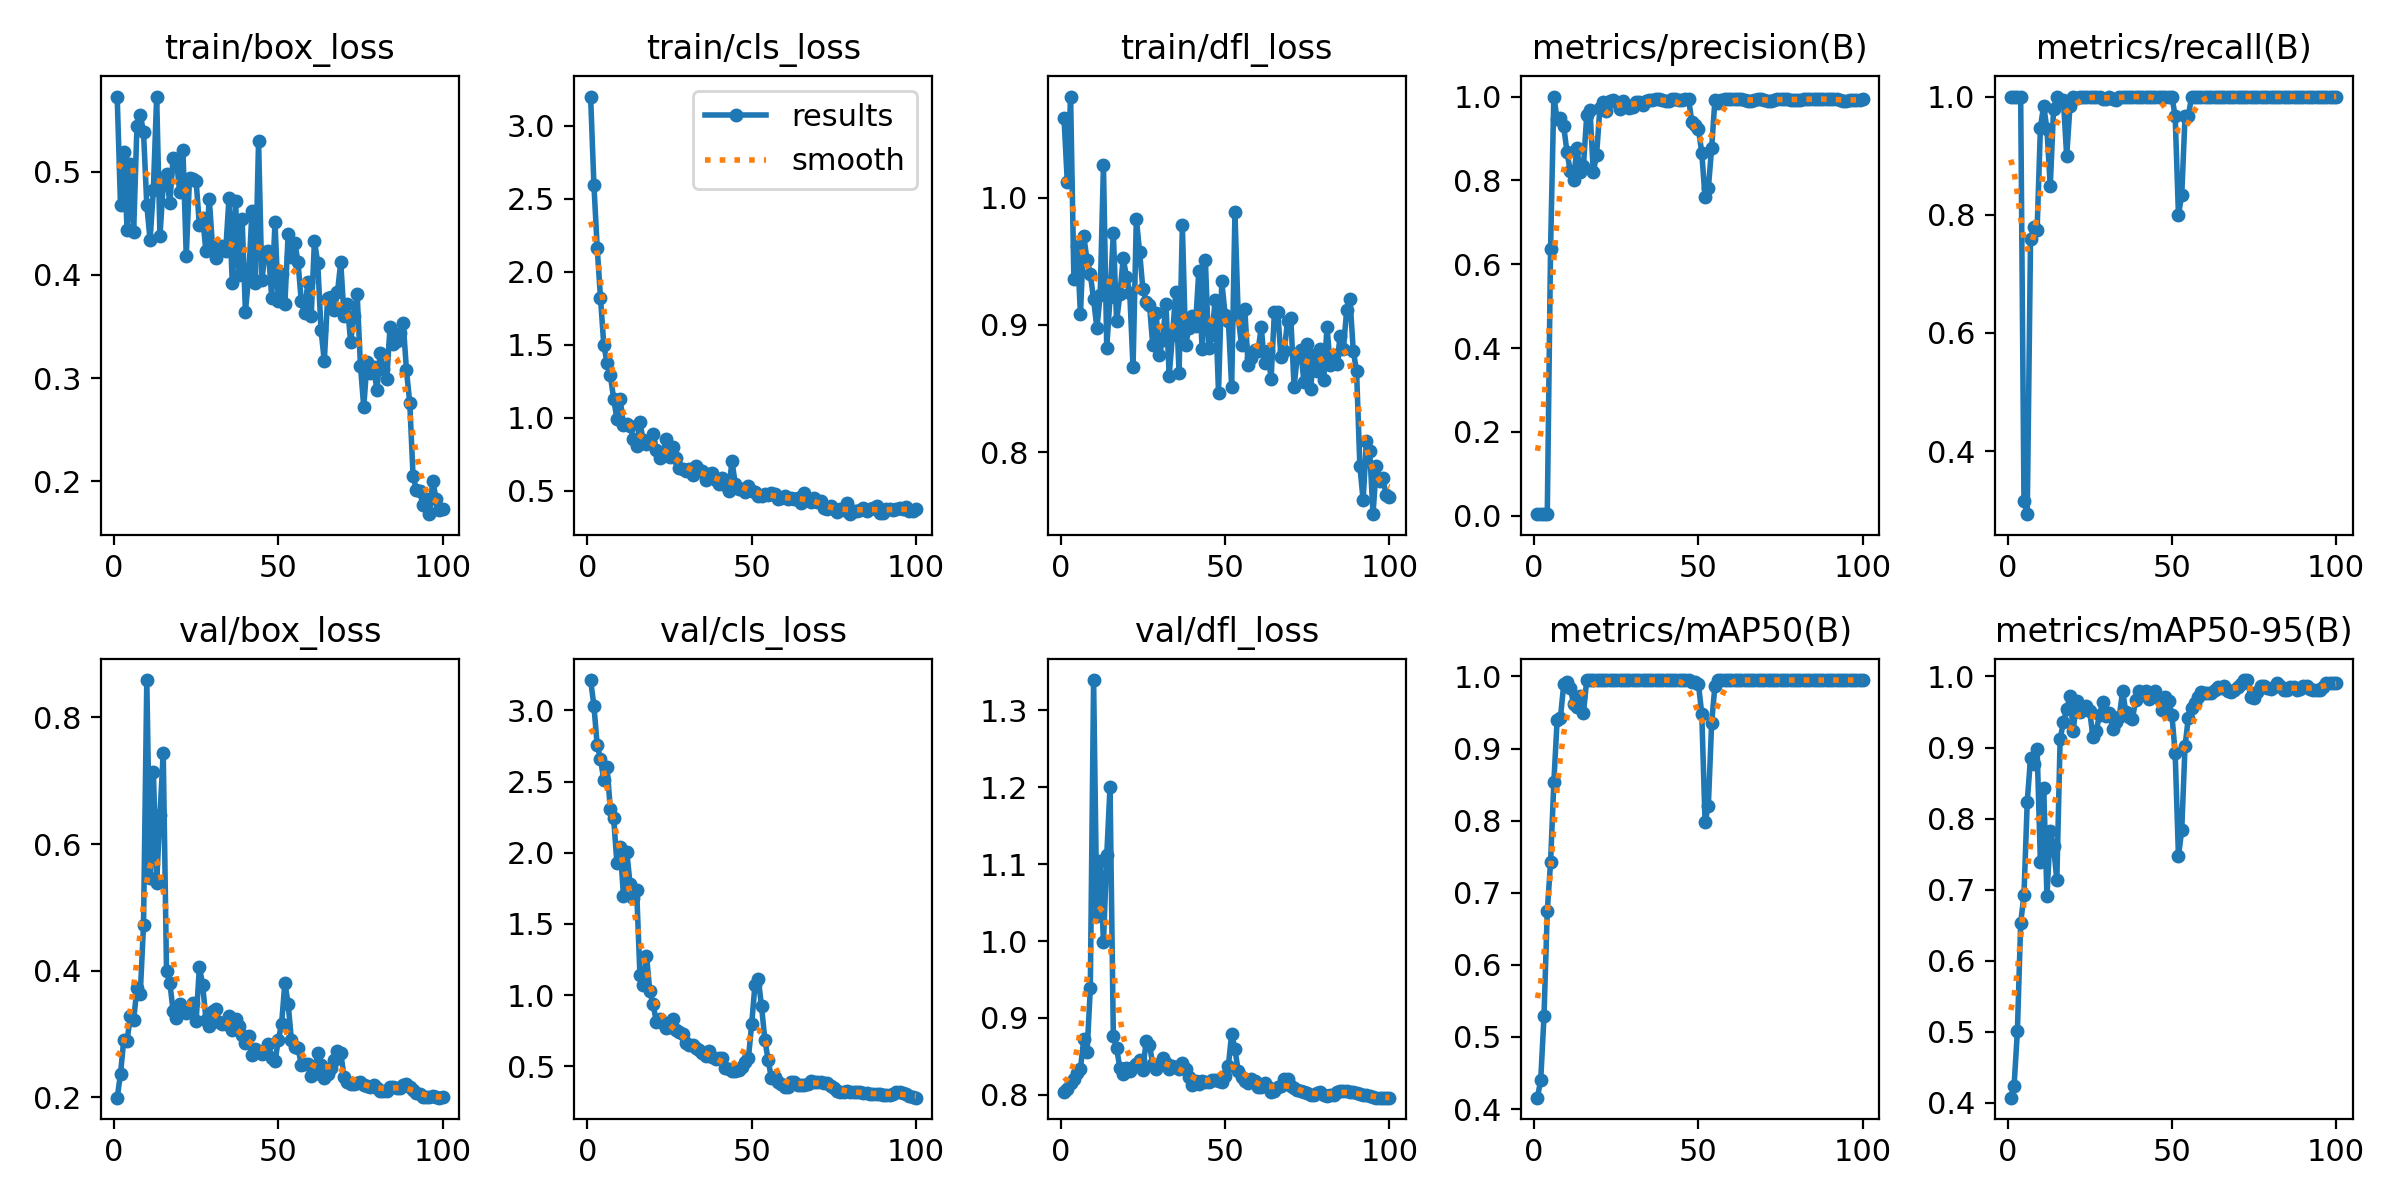

Source data for this figure (header and first rows):
epoch, train/box_loss, train/cls_loss, train/dfl_loss, metrics/precision(B), metrics/recall(B), metrics/mAP50(B), metrics/mAP50-95(B), val/box_loss, val/cls_loss, val/dfl_loss, lr/pg0, lr/pg1, lr/pg2
1, 0.5718, 3.199, 1.062, 0.00392, 1, 0.4158, 0.407, 0.1995, 3.213, 0.8041, 7.145e-05, 7.145e-05, 7.145e-05
2, 0.4675, 2.595, 1.012, 0.00373, 1, 0.44, 0.4241, 0.2372, 3.032, 0.8081, 0.0001556, 0.0001556, 0.0001556
3, 0.5189, 2.164, 1.079, 0.00358, 1, 0.5284, 0.5006, 0.2911, 2.757, 0.8158, 0.0002381, 0.0002381, 0.0002381
4, 0.4437, 1.821, 0.9362, 0.00367, 1, 0.6746, 0.6528, 0.2895, 2.658, 0.8202, 0.0003189, 0.0003189, 0.0003189
5, 0.5073, 1.5, 0.9624, 0.6372, 0.3155, 0.7419, 0.6927, 0.3282, 2.514, 0.8284, 0.000398, 0.000398, 0.000398
6, 0.4415, 1.373, 0.9083, 1, 0.2933, 0.8529, 0.8238, 0.322, 2.6, 0.8341, 0.0004754, 0.0004754, 0.0004754
7, 0.5439, 1.291, 0.9699, 0.9453, 0.7586, 0.94, 0.8853, 0.3725, 2.307, 0.872, 0.0005511, 0.0005511, 0.0005511
8, 0.5549, 1.13, 0.9512, 0.9491, 0.7785, 0.9426, 0.8774, 0.3625, 2.243, 0.8551, 0.0006251, 0.0006251, 0.0006251
9, 0.5384, 0.9913, 0.9399, 0.9293, 0.7746, 0.9889, 0.8982, 0.4719, 1.928, 0.9385, 0.0006974, 0.0006974, 0.0006974
10, 0.4675, 1.127, 0.9202, 0.8673, 0.9471, 0.992, 0.7386, 0.859, 2.04, 1.34, 0.000768, 0.000768, 0.000768
11, 0.4335, 0.9477, 0.8973, 0.8218, 0.9847, 0.9843, 0.8433, 0.5462, 1.694, 1.032, 0.0008369, 0.0008369, 0.0008369
12, 0.4826, 0.9568, 0.9234, 0.8017, 0.9444, 0.9621, 0.6903, 0.7141, 2.007, 1.104, 0.0009041, 0.0009041, 0.0009041
13, 0.5726, 0.9407, 1.026, 0.877, 0.8482, 0.9582, 0.783, 0.5391, 1.781, 0.9981, 0.0009696, 0.0009696, 0.0009696
14, 0.4376, 0.8565, 0.8822, 0.8208, 0.9784, 0.9734, 0.7612, 0.6454, 1.682, 1.112, 0.001033, 0.001033, 0.001033
15, 0.4876, 0.8061, 0.9216, 0.8339, 1, 0.9491, 0.7132, 0.7439, 1.738, 1.201, 0.001095, 0.001095, 0.001095
16, 0.4973, 0.9663, 0.9723, 0.955, 0.9925, 0.995, 0.9116, 0.3994, 1.142, 0.8764, 0.001156, 0.001156, 0.001156
17, 0.4693, 0.8446, 0.903, 0.9679, 0.994, 0.995, 0.9359, 0.3812, 1.074, 0.8605, 0.001203, 0.001203, 0.001203
18, 0.5134, 0.8172, 0.9241, 0.8191, 0.8987, 0.995, 0.9538, 0.3367, 1.278, 0.8347, 0.001189, 0.001189, 0.001189
19, 0.5121, 0.8292, 0.9523, 0.8612, 0.9841, 0.995, 0.9719, 0.3247, 1.03, 0.8274, 0.001174, 0.001174, 0.001174
20, 0.4798, 0.8877, 0.9381, 0.9718, 0.9984, 0.995, 0.9239, 0.348, 0.934, 0.8351, 0.00116, 0.00116, 0.00116
21, 0.5207, 0.776, 0.9249, 0.9882, 0.9982, 0.995, 0.9662, 0.3394, 0.8133, 0.8303, 0.001146, 0.001146, 0.001146
22, 0.418, 0.7246, 0.8667, 0.9645, 0.9994, 0.995, 0.9495, 0.3333, 0.8298, 0.8365, 0.001132, 0.001132, 0.001132
23, 0.4939, 0.7545, 0.9834, 0.9882, 1, 0.995, 0.9572, 0.3359, 0.8057, 0.8404, 0.001118, 0.001118, 0.001118
24, 0.4928, 0.8565, 0.9571, 0.9924, 1, 0.995, 0.9588, 0.3496, 0.7718, 0.845, 0.001104, 0.001104, 0.001104
25, 0.4907, 0.7317, 0.928, 0.9869, 1, 0.995, 0.9509, 0.3199, 0.7746, 0.8328, 0.001089, 0.001089, 0.001089
26, 0.4482, 0.7958, 0.9183, 0.9696, 1, 0.995, 0.9146, 0.4066, 0.8304, 0.8705, 0.001075, 0.001075, 0.001075
27, 0.455, 0.7231, 0.9158, 0.9887, 1, 0.995, 0.924, 0.3771, 0.755, 0.8645, 0.001061, 0.001061, 0.001061
28, 0.4226, 0.6519, 0.8841, 0.9803, 1, 0.995, 0.946, 0.3225, 0.7378, 0.8397, 0.001047, 0.001047, 0.001047
29, 0.4737, 0.647, 0.9097, 0.9735, 0.9959, 0.995, 0.9645, 0.3125, 0.7258, 0.8338, 0.001033, 0.001033, 0.001033
30, 0.427, 0.6339, 0.8762, 0.9755, 0.9957, 0.995, 0.9438, 0.3358, 0.6624, 0.8401, 0.001019, 0.001019, 0.001019
31, 0.4159, 0.6479, 0.8884, 0.986, 1, 0.995, 0.9491, 0.3388, 0.6523, 0.8484, 0.001005, 0.001005, 0.001005
32, 0.4227, 0.6071, 0.9167, 0.9873, 0.9961, 0.995, 0.9257, 0.3189, 0.6497, 0.8416, 0.0009904, 0.0009904, 0.0009904
33, 0.4278, 0.6694, 0.8603, 0.9807, 0.9941, 0.995, 0.9361, 0.3151, 0.628, 0.8335, 0.0009763, 0.0009763, 0.0009763
34, 0.4233, 0.639, 0.8924, 0.9883, 1, 0.995, 0.9432, 0.3155, 0.6117, 0.8378, 0.0009622, 0.0009622, 0.0009622
35, 0.4741, 0.6315, 0.9255, 0.9912, 1, 0.995, 0.9796, 0.3284, 0.5966, 0.8366, 0.000948, 0.000948, 0.000948
36, 0.3919, 0.5698, 0.8624, 0.9906, 1, 0.995, 0.9498, 0.3064, 0.5729, 0.8341, 0.0009338, 0.0009338, 0.0009338
37, 0.471, 0.6111, 0.9781, 0.993, 1, 0.995, 0.9423, 0.3233, 0.6051, 0.8408, 0.0009197, 0.0009197, 0.0009197
38, 0.3997, 0.6225, 0.8843, 0.9932, 1, 0.995, 0.9406, 0.3134, 0.5677, 0.8339, 0.0009056, 0.0009056, 0.0009056
39, 0.454, 0.5711, 0.8975, 0.9915, 1, 0.995, 0.9672, 0.2982, 0.5541, 0.8237, 0.0008914, 0.0008914, 0.0008914
40, 0.3643, 0.5441, 0.9069, 0.9892, 1, 0.995, 0.979, 0.2856, 0.5576, 0.8133, 0.0008773, 0.0008773, 0.0008773
41, 0.3987, 0.5835, 0.8996, 0.9905, 1, 0.995, 0.977, 0.2963, 0.5603, 0.8176, 0.0008631, 0.0008631, 0.0008631
42, 0.4622, 0.539, 0.9422, 0.993, 1, 0.995, 0.9799, 0.2662, 0.488, 0.8146, 0.000849, 0.000849, 0.000849
43, 0.3924, 0.4994, 0.8812, 0.9931, 1, 0.995, 0.9679, 0.2759, 0.4835, 0.8173, 0.0008348, 0.0008348, 0.0008348
44, 0.5295, 0.7009, 0.9509, 0.9915, 1, 0.995, 0.9735, 0.2733, 0.4689, 0.8165, 0.0008207, 0.0008207, 0.0008207
45, 0.3949, 0.5479, 0.8823, 0.9927, 1, 0.995, 0.9791, 0.2692, 0.4695, 0.8169, 0.0008065, 0.0008065, 0.0008065
46, 0.4218, 0.5116, 0.8925, 0.9941, 1, 0.995, 0.9701, 0.2721, 0.4731, 0.8195, 0.0007924, 0.0007924, 0.0007924
47, 0.4231, 0.5092, 0.9198, 0.9934, 1, 0.995, 0.9533, 0.2841, 0.4913, 0.8192, 0.0007782, 0.0007782, 0.0007782
48, 0.3778, 0.4879, 0.8469, 0.9388, 1, 0.992, 0.9712, 0.262, 0.533, 0.8174, 0.0007641, 0.0007641, 0.0007641
49, 0.4506, 0.5284, 0.9342, 0.9322, 1, 0.992, 0.9653, 0.2572, 0.5554, 0.8162, 0.0007499, 0.0007499, 0.0007499
50, 0.375, 0.4957, 0.9082, 0.922, 1, 0.9889, 0.9463, 0.29, 0.7971, 0.8239, 0.0007358, 0.0007358, 0.0007358
51, 0.4008, 0.4922, 0.9033, 0.866, 0.9667, 0.9481, 0.8919, 0.3156, 1.071, 0.8377, 0.0007216, 0.0007216, 0.0007216
52, 0.3714, 0.4595, 0.8512, 0.7593, 0.8, 0.7982, 0.7468, 0.3807, 1.114, 0.8795, 0.0007075, 0.0007075, 0.0007075
53, 0.4396, 0.4621, 0.9884, 0.7808, 0.8333, 0.8206, 0.7842, 0.3476, 0.9201, 0.8595, 0.0006934, 0.0006934, 0.0006934
54, 0.4176, 0.479, 0.9062, 0.8775, 0.9667, 0.9352, 0.902, 0.2902, 0.6877, 0.8307, 0.0006792, 0.0006792, 0.0006792
55, 0.4311, 0.4721, 0.8843, 0.9916, 0.9667, 0.9873, 0.9416, 0.2802, 0.5434, 0.8228, 0.0006651, 0.0006651, 0.0006651
56, 0.4124, 0.4819, 0.9123, 0.9853, 1, 0.995, 0.955, 0.2785, 0.417, 0.8176, 0.0006509, 0.0006509, 0.0006509
57, 0.3744, 0.4772, 0.8685, 0.9907, 1, 0.995, 0.963, 0.2512, 0.4248, 0.8157, 0.0006368, 0.0006368, 0.0006368
58, 0.3632, 0.4427, 0.8737, 0.9935, 1, 0.995, 0.971, 0.2529, 0.3876, 0.8203, 0.0006226, 0.0006226, 0.0006226
59, 0.3933, 0.4465, 0.88, 0.9938, 1, 0.995, 0.9787, 0.252, 0.3737, 0.8182, 0.0006085, 0.0006085, 0.0006085
60, 0.3597, 0.4601, 0.8793, 0.9944, 1, 0.995, 0.9773, 0.2335, 0.3572, 0.8101, 0.0005943, 0.0005943, 0.0005943
... 40 more rows
